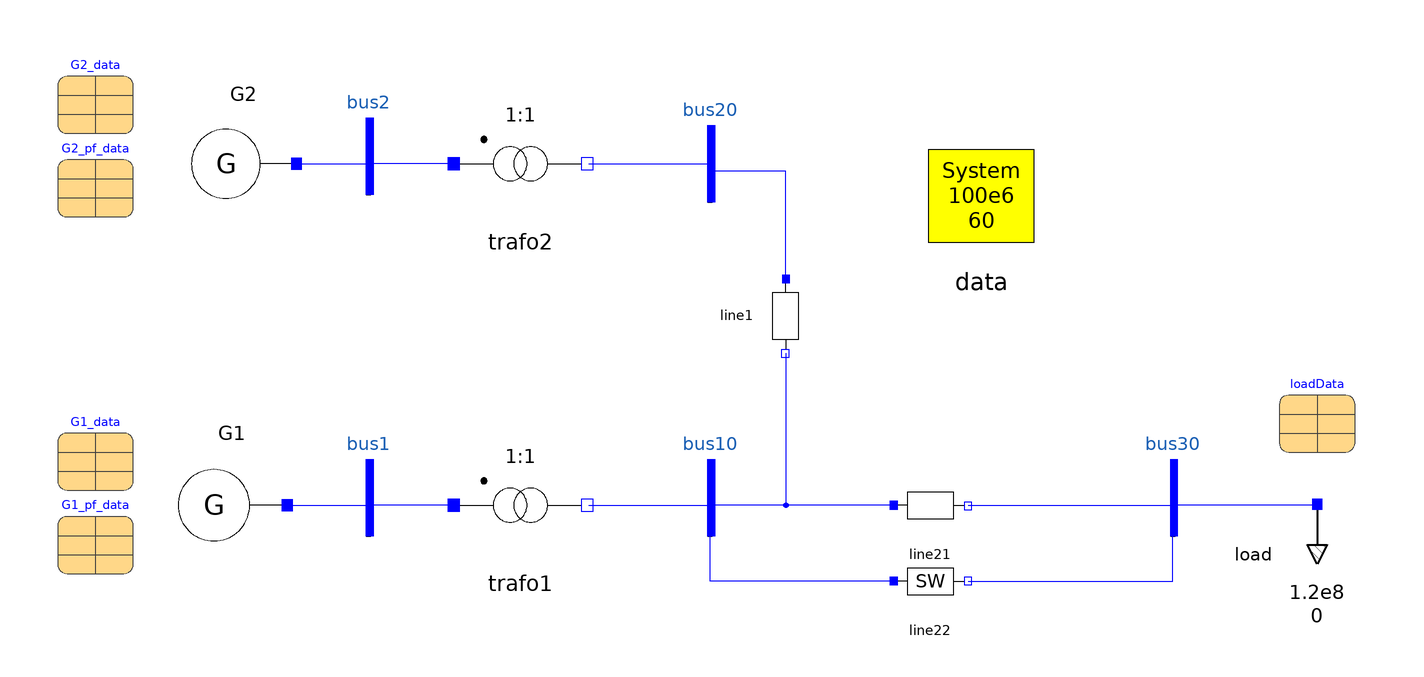

Above is the diagram view of the following Modelica model: its components placed by their Placement annotations and its connect equations drawn as lines.

model tutorial_system
  inner OmniPES.SystemData data annotation(
    Placement(transformation(origin = {71.5, 41.5}, extent = {{-17.5, -17.5}, {17.5, 17.5}})));
  Modelica.Units.SI.Angle d12;
  OmniPES.Circuit.Interfaces.Bus bus1 annotation(
    Placement(visible = true, transformation(origin = {-90, -38}, extent = {{-10, -10}, {10, 10}}, rotation = 0)));
  OmniPES.Circuit.Interfaces.Bus bus2 annotation(
    Placement(visible = true, transformation(origin = {-90, 52}, extent = {{-10, -10}, {10, 10}}, rotation = 0)));
  OmniPES.Circuit.Interfaces.Bus bus10 annotation(
    Placement(visible = true, transformation(origin = {0, -38}, extent = {{-10, -10}, {10, 10}}, rotation = 0)));
  OmniPES.Circuit.Interfaces.Bus bus20 annotation(
    Placement(visible = true, transformation(origin = {0, 50}, extent = {{-10, -10}, {10, 10}}, rotation = 0)));
  OmniPES.Circuit.Interfaces.Bus bus30 annotation(
    Placement(visible = true, transformation(origin = {122, -38}, extent = {{-10, -10}, {10, 10}}, rotation = 0)));
  OmniPES.Circuit.Basic.TwoWindingTransformer trafo1(x = 0.2) annotation(
    Placement(visible = true, transformation(origin = {-50, -40}, extent = {{-16, -16}, {16, 16}}, rotation = 0)));
  OmniPES.Circuit.Basic.TwoWindingTransformer trafo2(x = 0.07) annotation(
    Placement(visible = true, transformation(origin = {-50, 50}, extent = {{-16, -16}, {16, 16}}, rotation = 0)));
  OmniPES.Circuit.Basic.SeriesImpedance line1(x = 0.07) annotation(
    Placement(visible = true, transformation(origin = {20, 10}, extent = {{-10, -10}, {10, 10}}, rotation = -90)));
  OmniPES.Circuit.Basic.SeriesImpedance line21(x = 0.18) annotation(
    Placement(visible = true, transformation(origin = {58, -40}, extent = {{-10, -10}, {10, 10}}, rotation = 0)));
  OmniPES.Circuit.Basic.SeriesImpedance_switched line22(t_open = 25, x = 0.18)  annotation(
    Placement(visible = true, transformation(origin = {58, -60}, extent = {{-10, -10}, {10, 10}}, rotation = 0)));
  OmniPES.Transient.SynchronousMachines.GenericSynchronousMachine G2(redeclare OmniPES.Transient.Examples.IEEE_ACCESS_2025.Controllers.AVR avr,redeclare OmniPES.Transient.SynchronousMachines.Interfaces.Model_2_1_Electric electrical, redeclare OmniPES.Transient.SynchronousMachines.Interfaces.Restriction_PV restriction, smData = G2_data, specs = G2_pf_data, redeclare OmniPES.Transient.Examples.IEEE_ACCESS_2025.Controllers.SpeedGovernor sreg, avr_on = true, sreg_on = true)  annotation(
    Placement(visible = true, transformation(origin = {-123, 50}, extent = {{-14, -14}, {14, 14}}, rotation = 180)));
  OmniPES.Transient.SynchronousMachines.GenericSynchronousMachine G1(redeclare OmniPES.Transient.Examples.IEEE_ACCESS_2025.Controllers.AVR avr,redeclare OmniPES.Transient.SynchronousMachines.Interfaces.Model_2_1_Electric electrical, redeclare OmniPES.Transient.SynchronousMachines.Interfaces.Restriction_VTH restriction,smData = G1_data, specs = G1_pf_data, redeclare OmniPES.Transient.Examples.IEEE_ACCESS_2025.Controllers.SpeedGovernor sreg, avr_on = true, sreg_on = true)  annotation(
    Placement(visible = true, transformation(origin = {-126, -40}, extent = {{-14.5, -14.5}, {14.5, 14.5}}, rotation = 180)));
  parameter OmniPES.Transient.Loads.Interfaces.LoadData loadData annotation(
    Placement(visible = true, transformation(origin = {160, -16}, extent = {{-10, -10}, {10, 10}}, rotation = 0)));
  parameter OmniPES.Transient.SynchronousMachines.SynchronousMachineData G2_data(H = 3.0, MVAb = 1.5e8, T1d0 = 9.0, T1q0 = 0, T2d0 = 0.025, T2q0 = 0.08, X1d = 0.4, X1q = 0, X2d = 0.25, X2q = 0.25, Xd = 1.4, Xl = 0.15, Xq = 0.75)  annotation(
    Placement(visible = true, transformation(origin = {-162, 68}, extent = {{-10, -10}, {10, 10}}, rotation = 0)));
  parameter OmniPES.Transient.SynchronousMachines.SynchronousMachineData G1_data(H = 3.0, MVAb = 5e7, T1d0 = 9.0, T1q0 = 0, T2d0 = 0.025, T2q0 = 0.08, X1d = 0.4, X1q = 0, X2d = 0.25, X2q = 0.25, Xd = 1.4, Xl = 0.15, Xq = 0.75) annotation(
    Placement(visible = true, transformation(origin = {-162, -26}, extent = {{-10, -10}, {10, 10}}, rotation = 0)));
  OmniPES.Transient.Loads.ZIPLoad load(Psp = 1.2e8, Qsp = 0, dyn_par = loadData, ss_par = loadData)  annotation(
    Placement(transformation(origin = {160, -53}, extent = {{-13, -13}, {13, 13}}, rotation = -90)));
  parameter OmniPES.Transient.SynchronousMachines.RestrictionData G2_pf_data(Psp = 9e7, Vsp = 1.025)  annotation(
    Placement(visible = true, transformation(origin = {-162, 46}, extent = {{-10, -10}, {10, 10}}, rotation = 0)));
  parameter OmniPES.Transient.SynchronousMachines.RestrictionData G1_pf_data(Vsp = 1.017) annotation(
    Placement(visible = true, transformation(origin = {-162, -48}, extent = {{-10, -10}, {10, 10}}, rotation = 0)));
equation
  d12 = G1.inertia.delta - G2.inertia.delta;
  connect(G2.terminal, bus2.p) annotation(
    Line(points = {{-109, 50}, {-90, 50}}, color = {0, 0, 255}));
  connect(trafo2.p, bus2.p) annotation(
    Line(points = {{-68, 50}, {-90, 50}}, color = {0, 0, 255}));
  connect(trafo2.n, bus20.p) annotation(
    Line(points = {{-32, 50}, {0, 50}, {0, 48}}, color = {0, 0, 255}));
  connect(G1.terminal, bus1.p) annotation(
    Line(points = {{-111, -40}, {-90, -40}}, color = {0, 0, 255}));
  connect(trafo1.p, bus1.p) annotation(
    Line(points = {{-68, -40}, {-90, -40}}, color = {0, 0, 255}));
  connect(trafo1.n, bus10.p) annotation(
    Line(points = {{-32, -40}, {0, -40}}, color = {0, 0, 255}));
  connect(line1.p, bus20.p) annotation(
    Line(points = {{20, 20}, {20, 48}, {0, 48}}, color = {0, 0, 255}));
  connect(line1.n, bus10.p) annotation(
    Line(points = {{20, 0}, {20, -40}, {0, -40}}, color = {0, 0, 255}));
  connect(line21.p, bus10.p) annotation(
    Line(points = {{48, -40}, {0, -40}}, color = {0, 0, 255}));
  connect(line22.p, bus10.p) annotation(
    Line(points = {{48, -60}, {0, -60}, {0, -40}}, color = {0, 0, 255}));
  connect(line22.n, bus30.p) annotation(
    Line(points = {{68, -60}, {122, -60}, {122, -40}}, color = {0, 0, 255}));
  connect(line21.n, bus30.p) annotation(
    Line(points = {{68, -40}, {122, -40}}, color = {0, 0, 255}));
  connect(load.p, bus30.p) annotation(
    Line(points = {{160, -40}, {122, -40}}, color = {0, 0, 255}));
  annotation(
    Icon(coordinateSystem(extent = {{-200, -100}, {200, 100}}, grid = {1, 1})),
    Diagram(coordinateSystem(extent = {{-200, -100}, {200, 100}}, grid = {1, 1})),
    experiment(StartTime = 0, StopTime = 200, Tolerance = 1e-06, Interval = 0.001));
  annotation(
    Documentation(info="<html><body>TODO</body></html>"));

end tutorial_system;